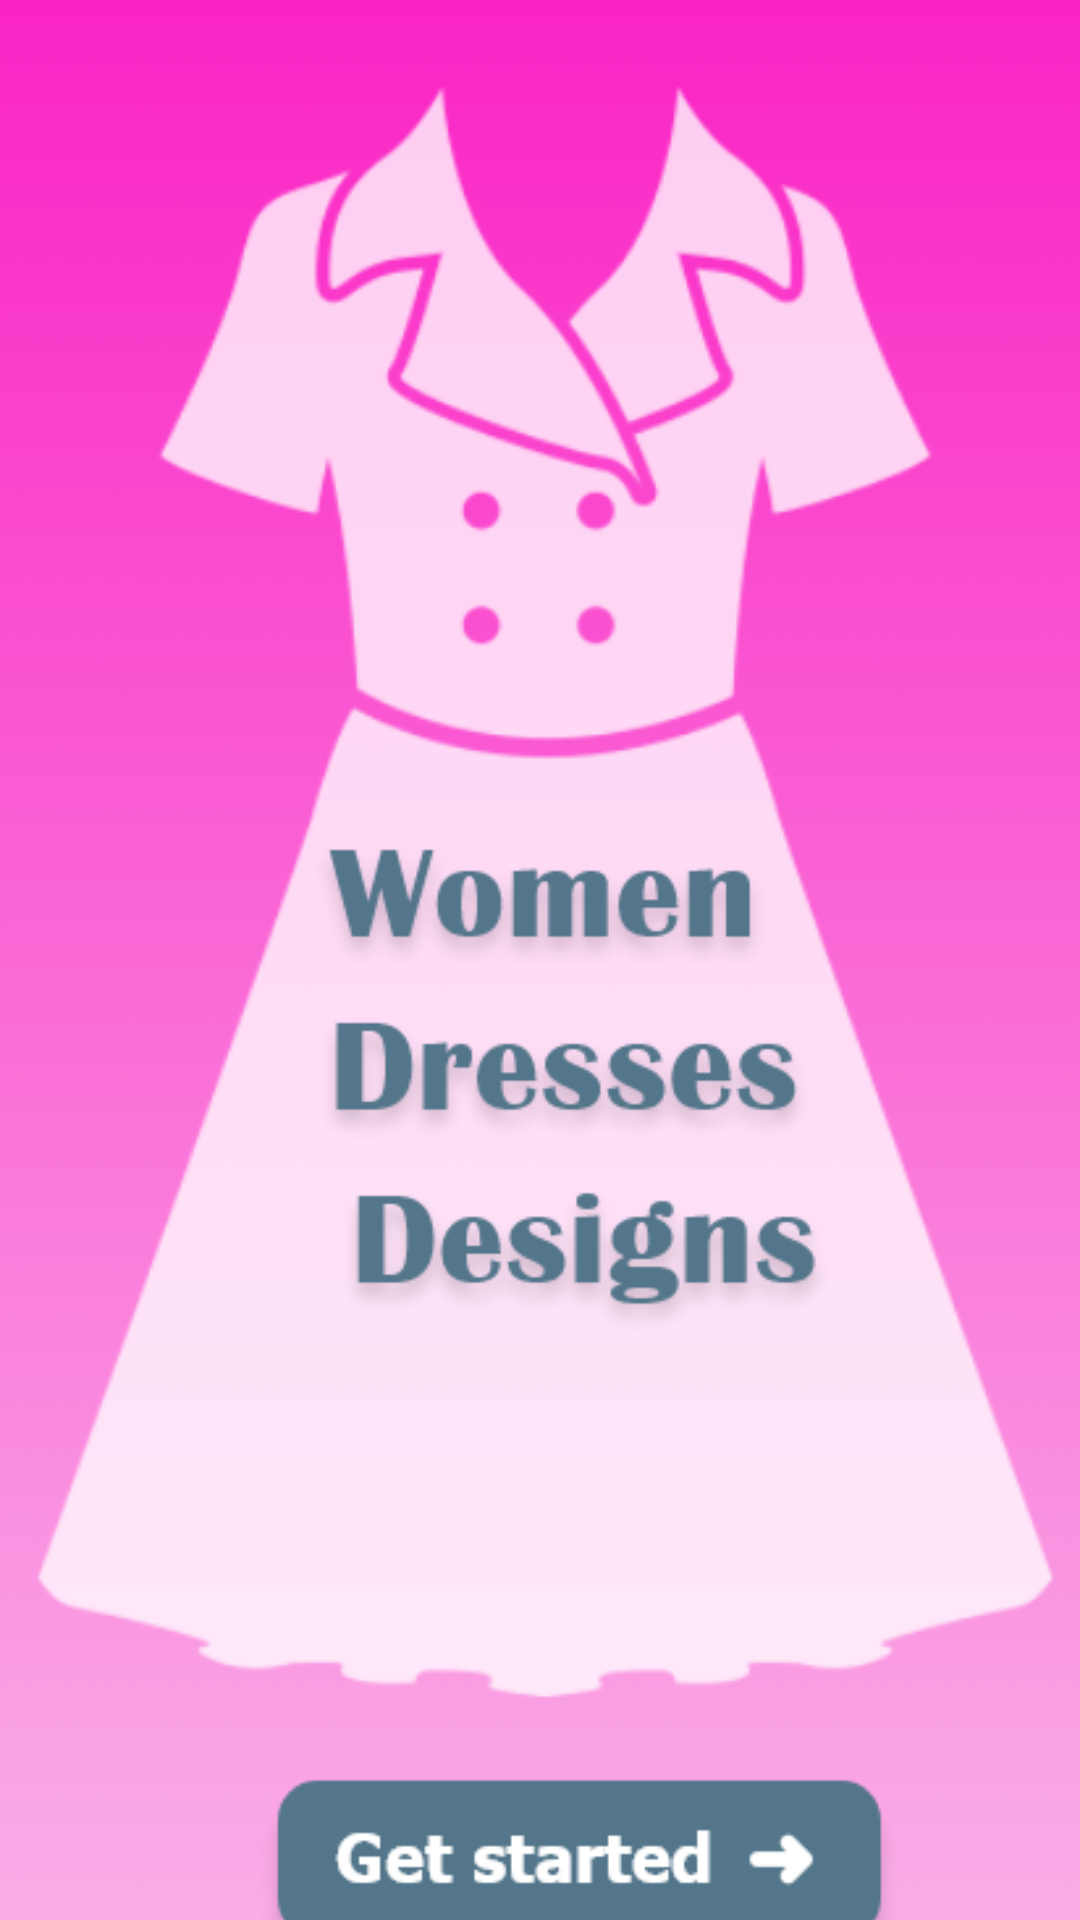

Here is an Android app screen rendered from its layout file. Give the layout XML and the strings, colors and styles it references.
<!-- AndroidManifest.xml: application theme Theme.WomanDressDesigns -->
<!-- res/layout/activity_splash_screen.xml -->
<?xml version="1.0" encoding="utf-8"?>
<androidx.constraintlayout.widget.ConstraintLayout xmlns:android="http://schemas.android.com/apk/res/android"
    xmlns:app="http://schemas.android.com/apk/res-auto"
    xmlns:tools="http://schemas.android.com/tools"
    android:layout_width="match_parent"
    android:layout_height="match_parent"
    tools:context=".Activities.SplashScreenActivity">

    <ImageView
        android:id="@+id/imageView"
        android:layout_width="0dp"
        android:layout_height="0dp"
        android:scaleType="centerCrop"
        app:layout_constraintBottom_toBottomOf="parent"
        app:layout_constraintEnd_toEndOf="parent"
        app:layout_constraintHorizontal_bias="0.5"
        app:layout_constraintStart_toStartOf="parent"
        app:layout_constraintTop_toTopOf="parent"
        app:srcCompat="@drawable/splashimg" />

</androidx.constraintlayout.widget.ConstraintLayout>
<!-- resources referenced by this layout -->
<resources>
  <!-- drawable splashimg: png bitmap (drawable, 84338 bytes) -->
  <style name="Theme.WomanDressDesigns" parent="Theme.MaterialComponents.DayNight.NoActionBar">
          
          <item name="colorPrimary">@color/pink</item>
          <item name="colorPrimaryVariant">@color/pink</item>
          <item name="colorOnPrimary">@color/white</item>
          
          <item name="colorSecondary">@color/teal_200</item>
          <item name="colorSecondaryVariant">@color/teal_700</item>
          <item name="colorOnSecondary">@color/black</item>
          
          <item name="android:statusBarColor">?attr/colorPrimaryVariant</item>
          
      </style>
  <color name="pink">#FF33CC</color>
  <color name="white">#FFFFFFFF</color>
  <color name="teal_200">#FF03DAC5</color>
  <color name="teal_700">#FF018786</color>
  <color name="black">#FF000000</color>
</resources>
